Run: headless pygame with SDL's dummy video driver; simulated clock (each Clock.tick advances the game by its frame time, no real sleeping); random seed 0; keys injected as events and as key.get_pressed() state; mouse plan: one left click at the window centre at the start of phase 2, then a move to the lower-right quarter at the start of phase 3.
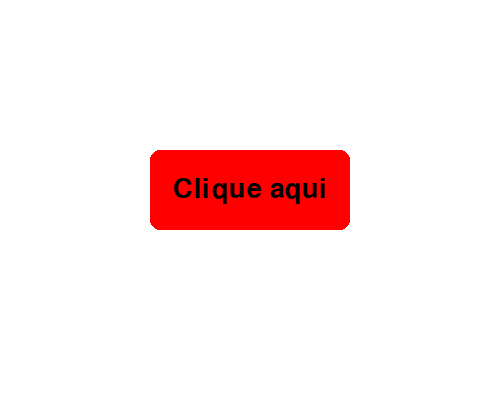
Frame 1 of 4 · flips 1–60 · no input
Frame 2 of 4 · flips 61–180 · clicked the window centre · tapped SPACE, RETURN · held RIGHT (→), D · screen unchanged from frame 1, image omitted
Frame 3 of 4 · flips 181–300 · moved the mouse to the lower-right quarter · held DOWN (↓), S · screen unchanged from frame 2, image omitted
Frame 4 of 4 · flips 301–420 · held LEFT (←), A, UP (↑), W · screen unchanged from frame 3, image omitted

The pygame program that drew these frames:

import pygame

# Inicializa o pygame
pygame.init()

# Cria a janela
largura, altura = 500, 400
janela = pygame.display.set_mode((largura, altura))
pygame.display.set_caption("Botão com Texto")

# Define cores
BRANCO = (255, 255, 255)
VERMELHO = (255, 0, 0)
VERMELHO_ESCURO = (200, 0, 0)
PRETO = (0, 0, 0)

# Define fonte
fonte = pygame.font.Font(None, 40)  # None usa fonte padrão do pygame, 40 é o tamanho

# Define o botão
botao = pygame.Rect(150, 150, 200, 80)
cor_botao = VERMELHO
texto_botao = "Clique aqui"

# Loop principal
rodando = True
while rodando:
    for evento in pygame.event.get():
        if evento.type == pygame.QUIT:
            rodando = False

        # Quando o mouse é pressionado
        if evento.type == pygame.MOUSEBUTTONDOWN:
            if evento.button == 1:  # Botão esquerdo
                if botao.collidepoint(evento.pos):
                    cor_botao = VERMELHO_ESCURO
                    print("Botão pressionado!")

        # Quando o mouse é solto
        if evento.type == pygame.MOUSEBUTTONUP:
            if evento.button == 1:
                cor_botao = VERMELHO
                if botao.collidepoint(evento.pos):
                    print("Botão clicado!")

    # Desenha a tela
    janela.fill(BRANCO)

    # Desenha o botão
    pygame.draw.rect(janela, cor_botao, botao, border_radius=10)

    # Renderiza o texto e centraliza no botão
    texto_render = fonte.render(texto_botao, True, PRETO)
    texto_rect = texto_render.get_rect(center=botao.center)
    janela.blit(texto_render, texto_rect)

    pygame.display.flip()

# Encerra o pygame
pygame.quit()
